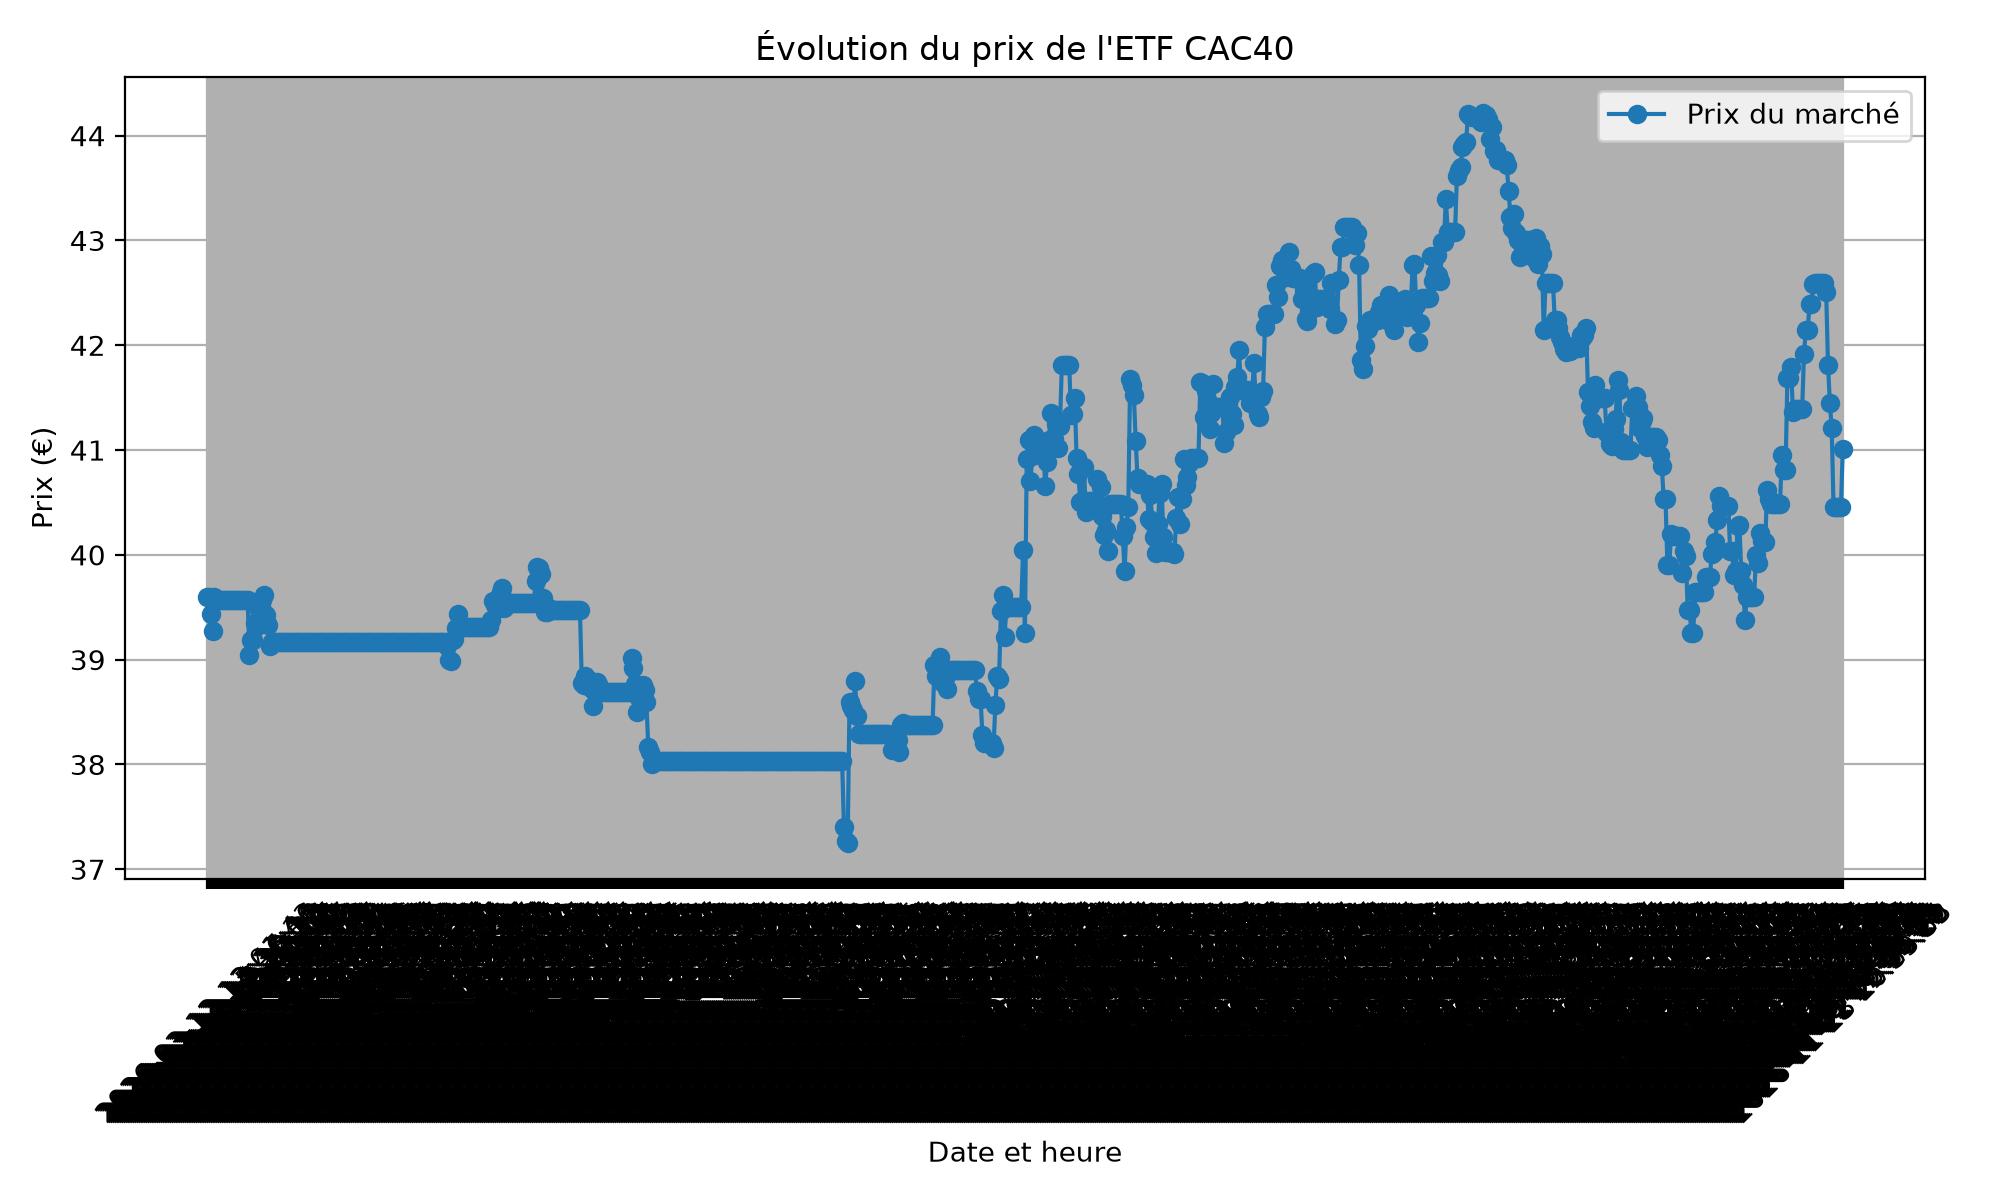

The data file committed next to this chart (first rows):
timestamp, market_price, buy_price, quantity, evolution, gain_eur, gain_pct, total_PTF
2026-03-12 13:01:43, 39.6, 39.93, 5, -0.33, -1.65, -0.83, 198.0
2026-03-12 13:47:36, 39.59, 39.93, 5, -0.34, -1.7, -0.85, 198
2026-03-12 14:36:01, 39.44, 39.93, 5, -0.49, -2.45, -1.23, 197.2
2026-03-12 15:36:18, 39.27, 39.93, 5, -0.66, -3.3, -1.65, 196.3
2026-03-12 16:38:20, 39.6, 39.93, 5, -0.33, -1.65, -0.83, 198.0
2026-03-12 17:30:33, 39.57, 39.93, 5, -0.36, -1.8, -0.9, 197.8
2026-03-12 18:29:10, 39.57, 39.93, 5, -0.36, -1.8, -0.9, 197.8
2026-03-12 19:24:26, 39.57, 39.93, 5, -0.36, -1.8, -0.9, 197.8
2026-03-12 19:57:10, 39.57, 39.93, 5, -0.36, -1.8, -0.9, 197.8
2026-03-12 20:31:11, 39.57, 39.93, 5, -0.36, -1.8, -0.9, 197.8
2026-03-12 21:03:01, 39.57, 39.93, 5, -0.36, -1.8, -0.9, 197.8
2026-03-12 21:45:07, 39.57, 39.93, 5, -0.36, -1.8, -0.9, 197.8
2026-03-12 22:01:18, 39.57, 39.93, 5, -0.36, -1.8, -0.9, 197.8
2026-03-12 22:39:33, 39.57, 39.93, 5, -0.36, -1.8, -0.9, 197.8
2026-03-12 22:59:15, 39.57, 39.93, 5, -0.36, -1.8, -0.9, 197.8
2026-03-12 23:31:11, 39.57, 39.93, 5, -0.36, -1.8, -0.9, 197.8
2026-03-12 23:54:49, 39.57, 39.93, 5, -0.36, -1.8, -0.9, 197.8
2026-03-13 01:17:14, 39.57, 39.93, 5, -0.36, -1.8, -0.9, 197.8
2026-03-13 03:37:48, 39.57, 39.93, 5, -0.36, -1.8, -0.9, 197.8
2026-03-13 05:03:47, 39.57, 39.93, 5, -0.36, -1.8, -0.9, 197.8
2026-03-13 06:00:02, 39.57, 39.93, 5, -0.36, -1.8, -0.9, 197.8
2026-03-13 07:01:22, 39.57, 39.93, 5, -0.36, -1.8, -0.9, 197.8
2026-03-13 07:52:33, 39.57, 39.93, 5, -0.36, -1.8, -0.9, 197.8
2026-03-13 08:30:52, 39.05, 39.93, 5, -0.88, -4.4, -2.2, 195.2
2026-03-13 09:09:44, 39.19, 39.93, 5, -0.74, -3.7, -1.85, 195.9
2026-03-13 09:55:15, 39.19, 39.93, 5, -0.74, -3.7, -1.85, 195.9
2026-03-13 10:28:04, 39.35, 39.93, 5, -0.58, -2.9, -1.45, 196.8
2026-03-13 11:04:03, 39.32, 39.93, 5, -0.61, -3.05, -1.53, 196.6
2026-03-13 11:40:38, 39.47, 39.93, 5, -0.46, -2.3, -1.15, 197.3
2026-03-13 12:02:06, 39.51, 39.93, 5, -0.42, -2.1, -1.05, 197.5
2026-03-13 13:21:58, 39.57, 39.93, 5, -0.36, -1.8, -0.9, 197.8
2026-03-13 14:10:19, 39.62, 39.93, 5, -0.31, -1.55, -0.78, 198.1
2026-03-13 15:00:15, 39.43, 39.93, 5, -0.5, -2.5, -1.25, 197.2
2026-03-13 15:49:35, 39.33, 39.93, 5, -0.6, -3.0, -1.5, 196.7
2026-03-13 16:22:18, 39.13, 39.93, 5, -0.8, -4.0, -2.0, 195.7
2026-03-13 17:04:47, 39.17, 39.93, 5, -0.76, -3.8, -1.9, 195.8
2026-03-13 17:49:28, 39.17, 39.93, 5, -0.76, -3.8, -1.9, 195.8
2026-03-13 18:23:06, 39.17, 39.93, 5, -0.76, -3.8, -1.9, 195.8
2026-03-13 19:06:13, 39.17, 39.93, 5, -0.76, -3.8, -1.9, 195.8
2026-03-13 19:43:04, 39.17, 39.93, 5, -0.76, -3.8, -1.9, 195.8
2026-03-13 20:02:34, 39.17, 39.93, 5, -0.76, -3.8, -1.9, 195.8
2026-03-13 20:50:21, 39.17, 39.93, 5, -0.76, -3.8, -1.9, 195.8
2026-03-13 21:19:44, 39.17, 39.93, 5, -0.76, -3.8, -1.9, 195.8
2026-03-13 21:50:42, 39.17, 39.93, 5, -0.76, -3.8, -1.9, 195.8
2026-03-13 22:21:05, 39.17, 39.93, 5, -0.76, -3.8, -1.9, 195.8
2026-03-13 22:50:21, 39.17, 39.93, 5, -0.76, -3.8, -1.9, 195.8
2026-03-13 23:15:24, 39.17, 39.93, 5, -0.76, -3.8, -1.9, 195.8
2026-03-13 23:45:23, 39.17, 39.93, 5, -0.76, -3.8, -1.9, 195.8
2026-03-14 00:01:52, 39.17, 39.93, 5, -0.76, -3.8, -1.9, 195.8
2026-03-14 02:48:32, 39.17, 39.93, 5, -0.76, -3.8, -1.9, 195.8
2026-03-14 04:25:16, 39.17, 39.93, 5, -0.76, -3.8, -1.9, 195.8
2026-03-14 05:29:16, 39.17, 39.93, 5, -0.76, -3.8, -1.9, 195.8
2026-03-14 06:06:08, 39.17, 39.93, 5, -0.76, -3.8, -1.9, 195.8
2026-03-14 07:03:13, 39.17, 39.93, 5, -0.76, -3.8, -1.9, 195.8
2026-03-14 07:45:56, 39.17, 39.93, 5, -0.76, -3.8, -1.9, 195.8
2026-03-14 08:01:36, 39.17, 39.93, 5, -0.76, -3.8, -1.9, 195.8
2026-03-14 08:50:11, 39.17, 39.93, 5, -0.76, -3.8, -1.9, 195.8
2026-03-14 09:19:00, 39.17, 39.93, 5, -0.76, -3.8, -1.9, 195.8
2026-03-14 09:50:55, 39.17, 39.93, 5, -0.76, -3.8, -1.9, 195.8
2026-03-14 10:20:28, 39.17, 39.93, 5, -0.76, -3.8, -1.9, 195.8
... 827 more rows
